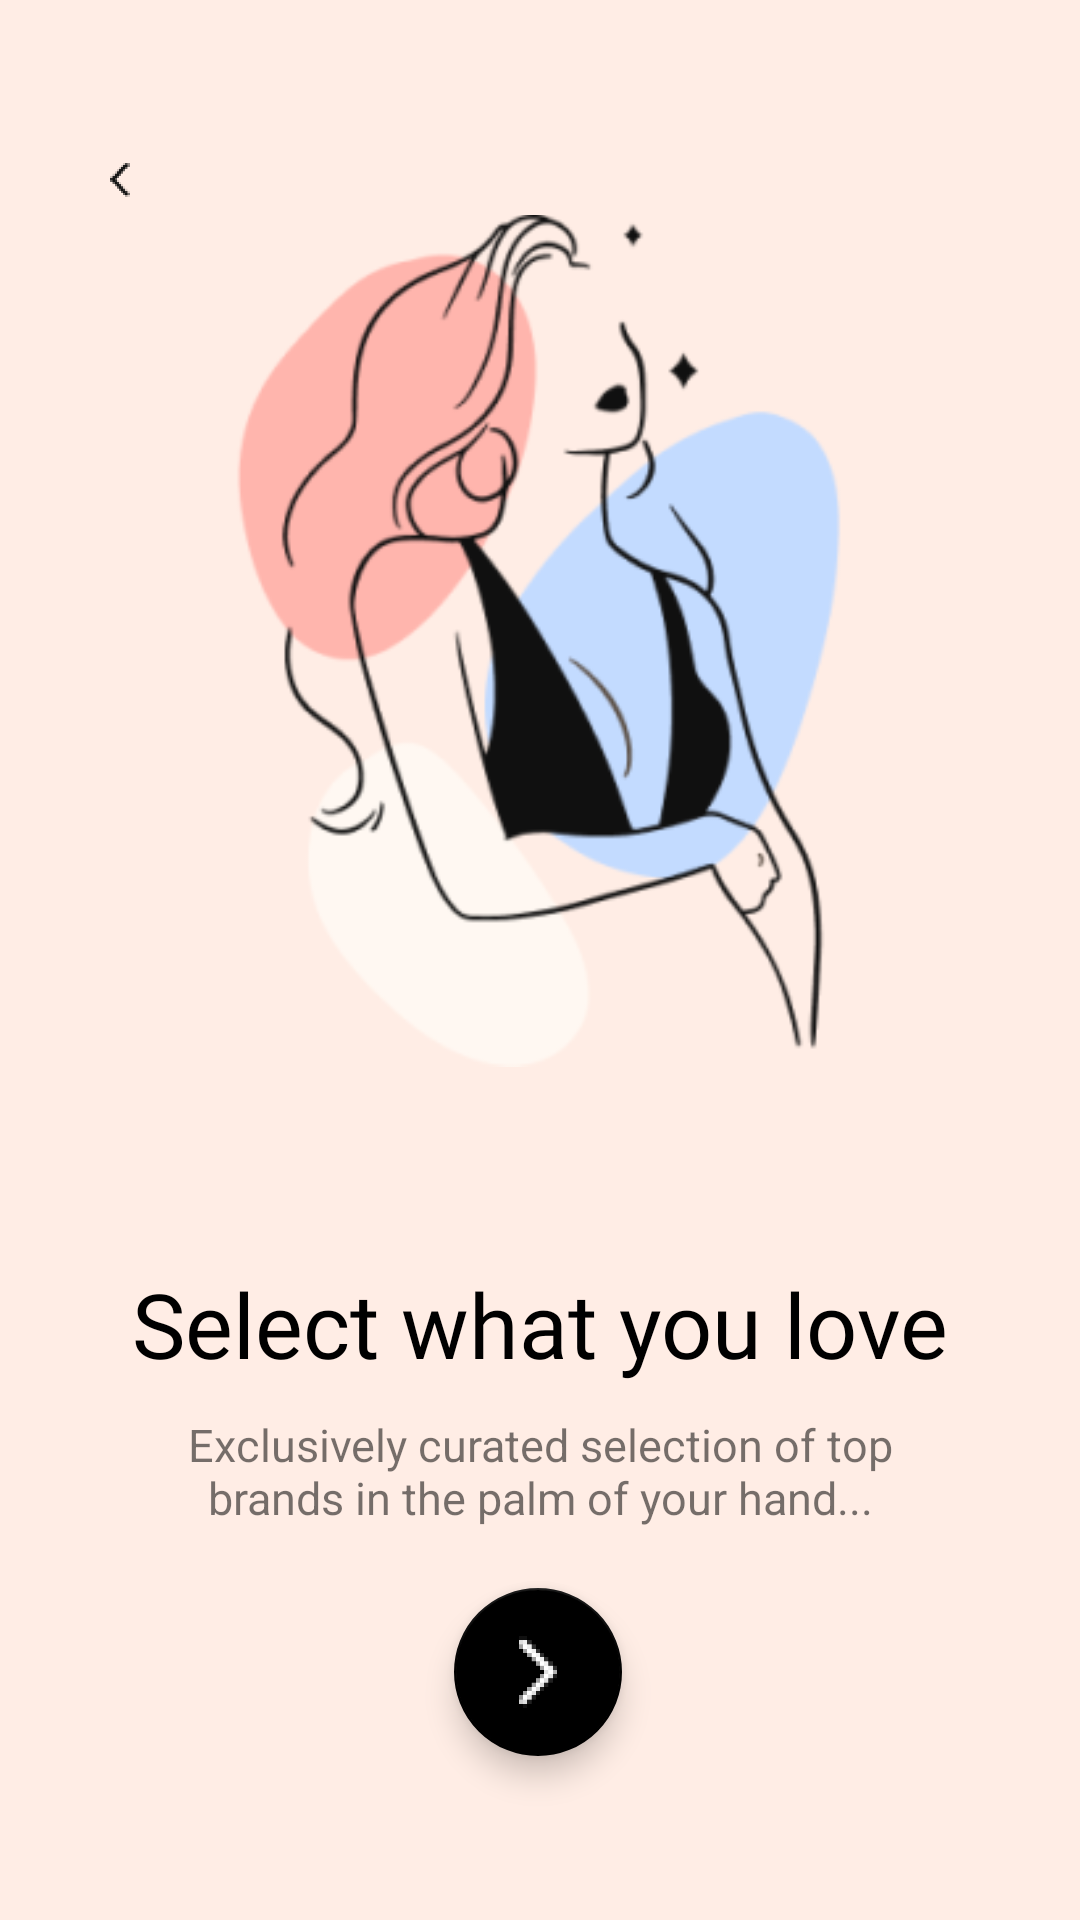

Android layout source for this screen:
<!-- AndroidManifest.xml: application theme Theme.Onboardingflow -->
<!-- res/layout/fragment_select_what_you_love.xml -->
<?xml version="1.0" encoding="utf-8"?>
<androidx.constraintlayout.widget.ConstraintLayout
    xmlns:android="http://schemas.android.com/apk/res/android"
    xmlns:app="http://schemas.android.com/apk/res-auto"
    xmlns:tools="http://schemas.android.com/tools"
    android:layout_width="match_parent"
    android:layout_height="match_parent"
    android:background="#ffede5">

    <ImageView
        android:id="@+id/imageViewSelectWhatYouLoveBack"
        android:layout_width="20dp"
        android:layout_height="20dp"
        android:layout_marginStart="30dp"
        android:layout_marginTop="50dp"
        app:srcCompat="@mipmap/ic_back_foreground"
        app:layout_constraintStart_toStartOf="parent"
        app:layout_constraintTop_toTopOf="parent" />

    <ImageView
        android:id="@+id/imageViewSelectWhatYouLove"
        android:layout_width="284dp"
        android:layout_height="395dp"
        android:layout_marginTop="16dp"
        app:layout_constraintEnd_toEndOf="parent"
        app:layout_constraintStart_toStartOf="parent"
        app:layout_constraintTop_toTopOf="parent"
        app:srcCompat="@mipmap/ic_select_what_you_love_foreground" />


    <TextView
        android:id="@+id/textViewSelectWhatYouLoveTitle"
        android:layout_width="wrap_content"
        android:layout_height="wrap_content"
        android:layout_marginTop="10dp"
        android:fontFamily="@font/alice"
        android:lineHeight="34dp"
        android:text="Select what you love"
        android:textAlignment="center"
        android:textColor="@color/black"
        android:textSize="30sp"
        app:layout_constraintEnd_toEndOf="parent"
        app:layout_constraintStart_toStartOf="parent"
        app:layout_constraintTop_toBottomOf="@+id/imageViewSelectWhatYouLove" />

    <TextView
        android:id="@+id/textViewSelectWhatYouLoveContent"
        android:layout_width="264dp"
        android:layout_height="wrap_content"
        android:layout_marginTop="10dp"
        android:text="Exclusively curated selection of top brands in the palm of your hand..."
        android:textAlignment="center"
        android:textSize="15sp"
        app:layout_constraintEnd_toEndOf="parent"
        app:layout_constraintStart_toStartOf="parent"
        app:layout_constraintTop_toBottomOf="@+id/textViewSelectWhatYouLoveTitle"/>


    <com.google.android.material.floatingactionbutton.FloatingActionButton
        android:id="@+id/floatingActionButtonSelectWhatYouLove"
        android:layout_width="wrap_content"
        android:layout_height="wrap_content"
        android:layout_marginTop="20dp"
        android:clickable="true"
        app:backgroundTint="@color/black"
        app:layout_constraintEnd_toEndOf="parent"
        app:layout_constraintHorizontal_bias="0.498"
        app:layout_constraintStart_toStartOf="parent"
        app:layout_constraintTop_toBottomOf="@+id/textViewSelectWhatYouLoveContent"
        app:srcCompat="@mipmap/ic_fab"
        app:tint="@color/white"
        tools:ignore="SpeakableTextPresentCheck" />


</androidx.constraintlayout.widget.ConstraintLayout>
<!-- resources referenced by this layout -->
<resources>
  <!-- mipmap ic_back_foreground: png bitmap (mipmap-hdpi, 1366 bytes) -->
  <!-- mipmap ic_fab: png bitmap (mipmap-hdpi, 1538 bytes) -->
  <!-- mipmap ic_select_what_you_love_foreground: png bitmap (mipmap-hdpi, 12760 bytes) -->
  <style name="Theme.Onboardingflow" parent="Theme.MaterialComponents.DayNight.DarkActionBar">
          
          <item name="colorPrimary">@color/purple_500</item>
          <item name="colorPrimaryVariant">#ffede5</item>
          <item name="colorOnPrimary">@color/white</item>
          
          <item name="colorSecondary">@color/teal_200</item>
          <item name="colorSecondaryVariant">@color/teal_700</item>
          <item name="colorOnSecondary">@color/black</item>
          
          <item name="android:statusBarColor" tools:targetApi="l">?attr/colorPrimaryVariant</item>
          
  
          <item name="windowNoTitle">true</item>
          <item name="windowActionBar">false</item>
  
      </style>
  <!-- not gathered from this repository: default colours our renderer supplied (Android Studio template values) -->
  <color name="purple_500">#FF6200EE</color>
  <color name="teal_200">#FF03DAC5</color>
  <color name="teal_700">#FF018786</color>
  <color name="black">#FF000000</color>
  <color name="white">#FFFFFFFF</color>
</resources>
